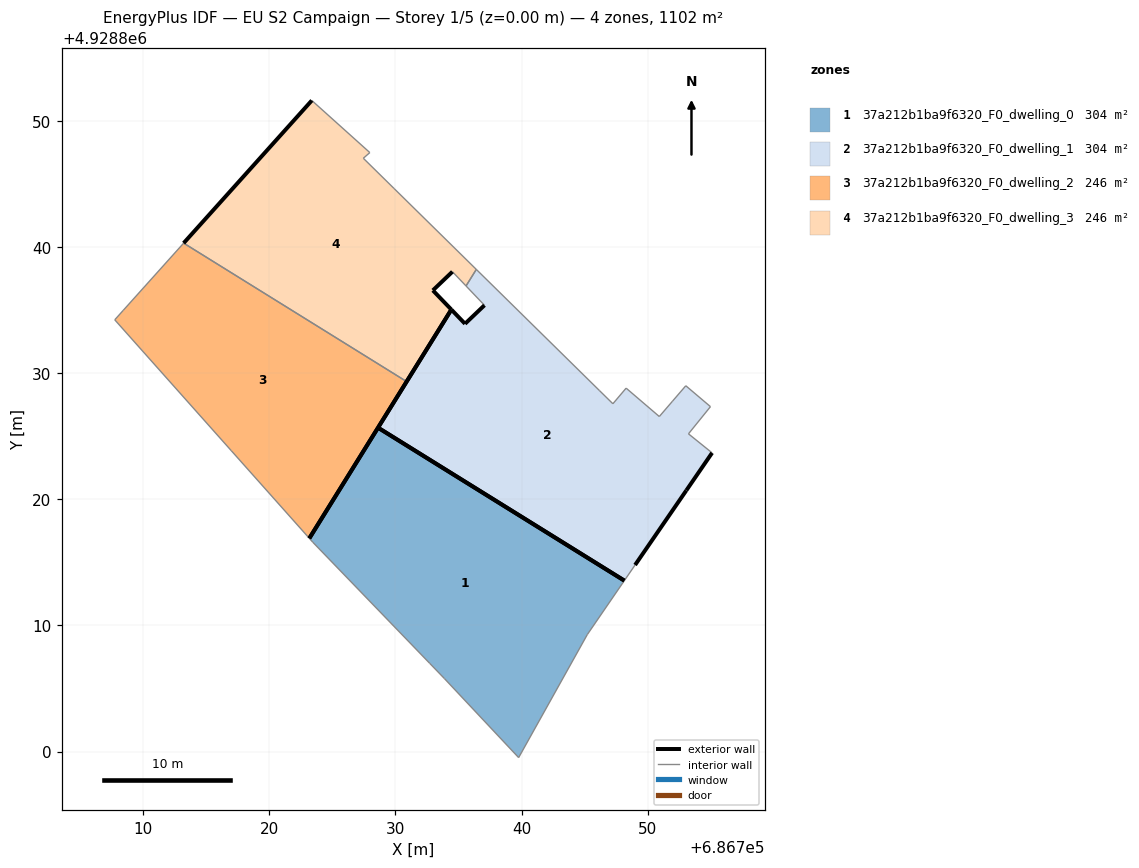
=== STOREY PLAN SPEC (per zone: floor XY polygon, exterior-wall plan segments, windows/doors) ===
zone 1: 37a212b1ba9f6320_F0_dwelling_0  (304.5 m²)
  floor: (686739.77, 4928799.52) (686745.21, 4928809.27) (686748.15, 4928813.55) (686728.62, 4928825.67) (686723.18, 4928816.90) (686723.45, 4928816.60) (686732.73, 4928806.99) (686733.89, 4928805.79)
  exterior wall: (686723.18, 4928816.90) – (686728.62, 4928825.67)  [10.3 m]
  exterior wall: (686728.62, 4928825.67) – (686748.15, 4928813.55)  [23.0 m]
  interior walls: 6
zone 2: 37a212b1ba9f6320_F0_dwelling_1  (304.5 m²)
  floor: (686749.00, 4928814.79) (686753.06, 4928820.70) (686755.10, 4928823.68) (686753.23, 4928825.19) (686754.98, 4928827.34) (686753.02, 4928829.00) (686751.97, 4928827.78) (686750.92, 4928826.56) (686748.29, 4928828.81) (686747.24, 4928827.57) (686746.17, 4928828.63) (686736.42, 4928838.22) (686735.60, 4928836.91) (686737.06, 4928835.38) (686735.52, 4928833.91) (686734.44, 4928835.04) (686728.62, 4928825.67) (686748.15, 4928813.55)
  exterior wall: (686735.52, 4928833.91) – (686737.06, 4928835.38)  [2.1 m]
  exterior wall: (686755.10, 4928823.68) – (686753.06, 4928820.70)  [3.6 m]
  exterior wall: (686753.06, 4928820.70) – (686749.00, 4928814.79)  [7.2 m]
  exterior wall: (686728.62, 4928825.67) – (686734.44, 4928835.04)  [11.0 m]
  exterior wall: (686734.44, 4928835.04) – (686735.52, 4928833.91)  [1.6 m]
  exterior wall: (686748.15, 4928813.55) – (686728.62, 4928825.67)  [23.0 m]
  interior walls: 12
zone 3: 37a212b1ba9f6320_F0_dwelling_2  (246.3 m²)
  floor: (686723.18, 4928816.90) (686730.89, 4928829.33) (686713.21, 4928840.30) (686708.42, 4928834.97) (686707.75, 4928834.22) (686716.99, 4928823.86)
  exterior wall: (686730.89, 4928829.33) – (686723.18, 4928816.90)  [14.6 m]
  interior walls: 5
zone 4: 37a212b1ba9f6320_F0_dwelling_3  (246.3 m²)
  floor: (686730.89, 4928829.33) (686734.44, 4928835.04) (686732.97, 4928836.56) (686734.52, 4928838.04) (686735.60, 4928836.91) (686736.42, 4928838.22) (686729.89, 4928844.64) (686727.46, 4928847.03) (686727.97, 4928847.48) (686723.38, 4928851.61) (686713.21, 4928840.30)
  exterior wall: (686734.52, 4928838.04) – (686732.97, 4928836.56)  [2.1 m]
  exterior wall: (686732.97, 4928836.56) – (686734.44, 4928835.04)  [2.1 m]
  exterior wall: (686734.44, 4928835.04) – (686730.89, 4928829.33)  [6.7 m]
  exterior wall: (686713.21, 4928840.30) – (686723.38, 4928851.61)  [15.2 m]
  interior walls: 7

=== DERIVED (storey summary) ===
Building: EU S2 Campaign
Storey: 1 of 5  (floor level z = 0.00 m)
Storey gross floor area: 1101.6 m²
Zones on this storey: 4
  - 37a212b1ba9f6320_F0_dwelling_0: floor 304.5 m²; exterior wall 33.3 m (99.9 m²); WWR 0.0%
  - 37a212b1ba9f6320_F0_dwelling_1: floor 304.5 m²; exterior wall 48.5 m (145.4 m²); WWR 0.0%
  - 37a212b1ba9f6320_F0_dwelling_2: floor 246.3 m²; exterior wall 14.6 m (43.9 m²); WWR 0.0%
  - 37a212b1ba9f6320_F0_dwelling_3: floor 246.3 m²; exterior wall 26.2 m (78.5 m²); WWR 0.0%
Zone adjacency (shared interzone walls):
  - 37a212b1ba9f6320_F0_dwelling_2 ↔ 37a212b1ba9f6320_F0_dwelling_3